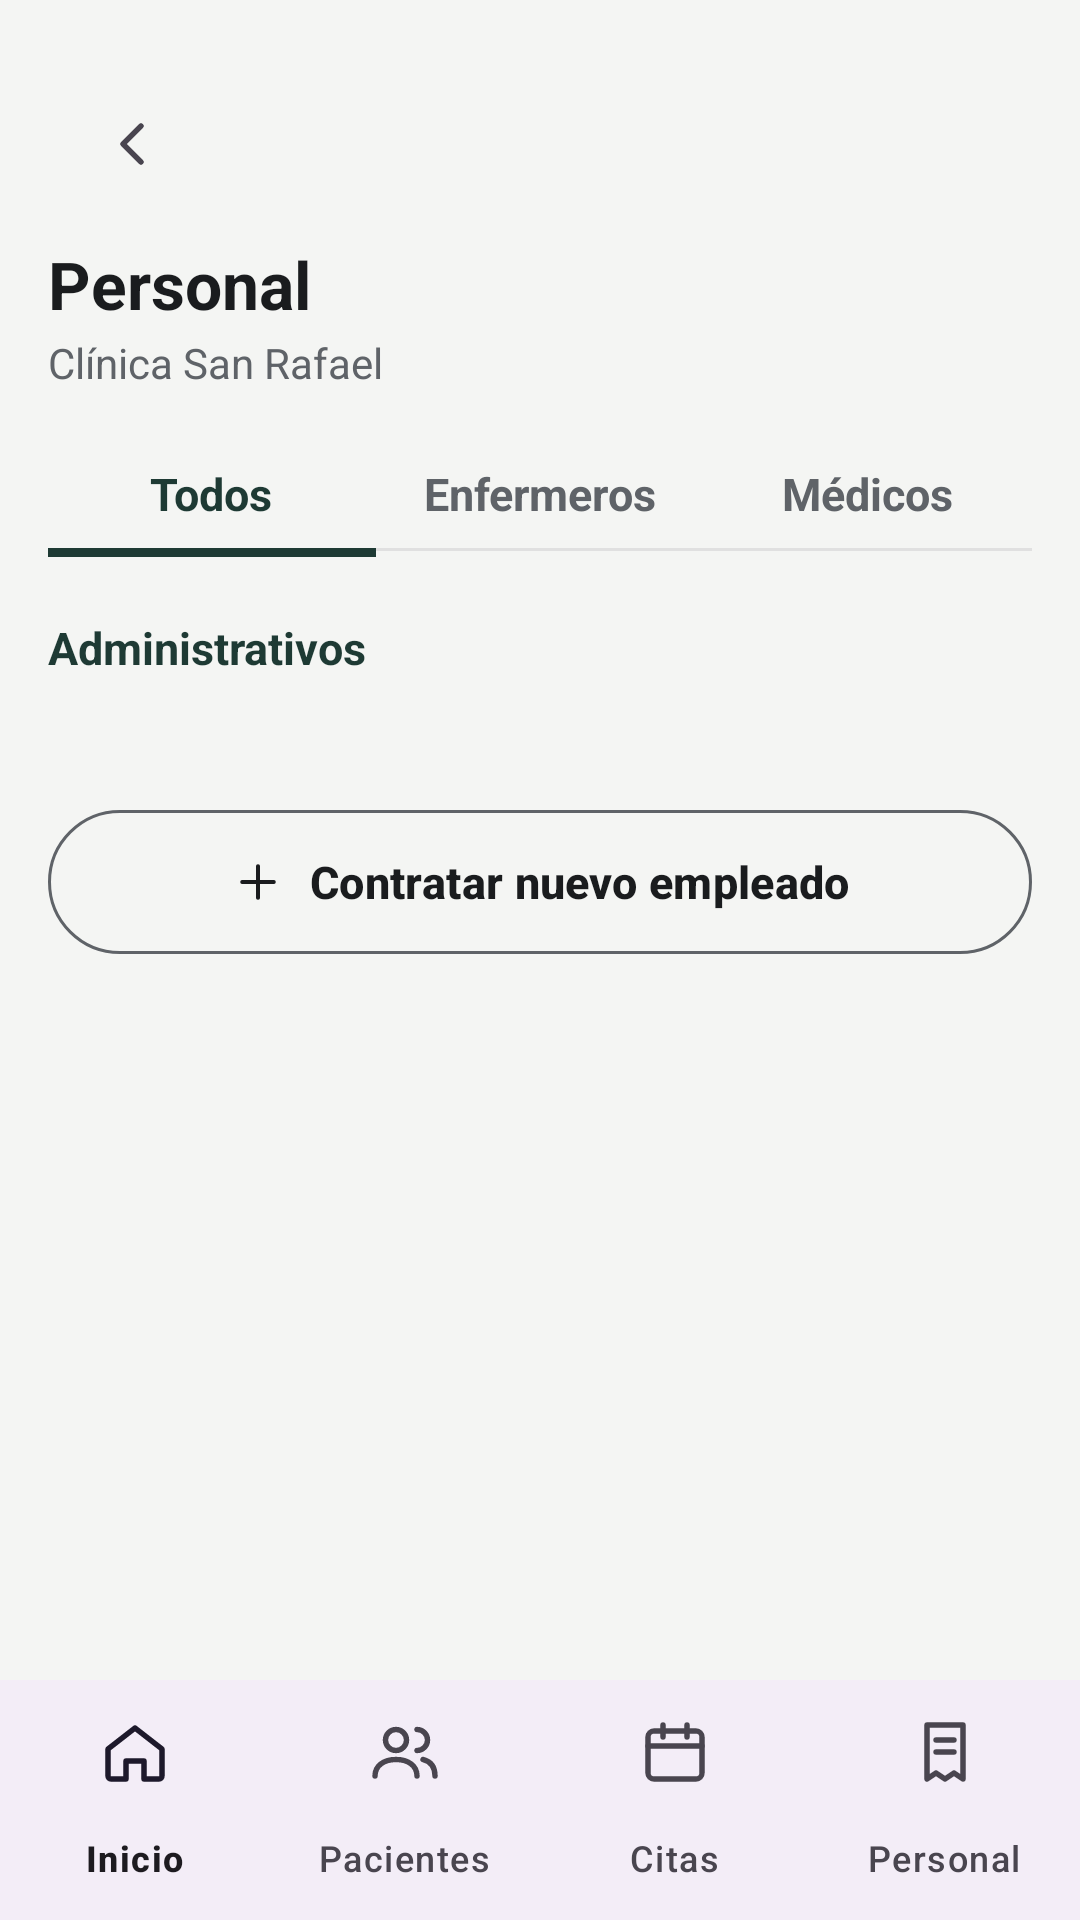

Produce the Android XML layout that renders to this screen, including the resource entries it uses.
<!-- AndroidManifest.xml: application theme Theme.MyApply -->
<!-- res/layout/activity_personal.xml -->
<?xml version="1.0" encoding="utf-8"?>
<LinearLayout xmlns:android="http://schemas.android.com/apk/res/android"
    xmlns:app="http://schemas.android.com/apk/res-auto"
    xmlns:tools="http://schemas.android.com/tools"
    android:id="@+id/main"
    android:layout_width="match_parent"
    android:layout_height="match_parent"
    android:background="@color/cm_fondo"
    android:orientation="vertical"
    tools:context=".Personal">

    <FrameLayout
        android:layout_width="match_parent"
        android:layout_height="0dp"
        android:layout_weight="1">

        <androidx.core.widget.NestedScrollView
            android:layout_width="match_parent"
            android:layout_height="match_parent"
            android:fillViewport="false">

            <LinearLayout
                android:layout_width="match_parent"
                android:layout_height="wrap_content"
                android:orientation="vertical"
                android:paddingHorizontal="16dp"
                android:paddingTop="16dp"
                android:paddingBottom="96dp">

                
                <RelativeLayout
                    android:layout_width="match_parent"
                    android:layout_height="wrap_content"
                    android:layout_marginBottom="16dp">

                    <LinearLayout
                        android:id="@+id/linearLayout"
                        android:layout_width="wrap_content"
                        android:layout_height="wrap_content"
                        android:layout_alignParentStart="true"
                        android:layout_centerVertical="true"
                        android:orientation="vertical">

                        <com.google.android.material.appbar.MaterialToolbar
                            android:id="@+id/toolbar"
                            android:layout_width="wrap_content"
                            android:layout_height="?attr/actionBarSize"
                            android:background="@color/cm_fondo"
                            app:navigationContentDescription="Volver"
                            app:navigationIcon="@drawable/ic_arrow_back"
                            app:titleTextAppearance="@style/TextAppearance.Material3.TitleLarge" />

                        <TextView
                            android:id="@+id/tvTituloTurno"
                            android:layout_width="wrap_content"
                            android:layout_height="wrap_content"
                            android:text="Personal"
                            android:textColor="#1A1C1E"
                            android:textSize="22sp"
                            android:textStyle="bold" />

                        <TextView
                            android:id="@+id/tvSubtituloEnfermero"
                            android:layout_width="wrap_content"
                            android:layout_height="wrap_content"
                            android:layout_marginTop="2dp"
                            android:text="Clínica San Rafael"
                            android:textColor="@color/cm_texto_secundario"
                            android:textSize="14sp" />
                    </LinearLayout>
                </RelativeLayout>

                
                <LinearLayout
                    android:layout_width="match_parent"
                    android:layout_height="wrap_content"
                    android:orientation="horizontal">

                    <LinearLayout
                        android:id="@+id/btnTodo"
                        android:layout_width="0dp"
                        android:layout_height="wrap_content"
                        android:layout_weight="1"
                        android:gravity="center"
                        android:clickable="true"
                        android:focusable="true"
                        android:orientation="vertical">

                        <TextView
                            android:layout_width="wrap_content"
                            android:layout_height="wrap_content"
                            android:paddingVertical="8dp"
                            android:text="Todos"
                            android:textColor="#1E3A34"
                            android:textSize="15sp"
                            android:textStyle="bold" />

                        <View
                            android:layout_width="match_parent"
                            android:layout_height="3dp"
                            android:background="#1E3A34" />
                    </LinearLayout>

                    <LinearLayout
                        android:id="@+id/btnEnfermeros"
                        android:layout_width="0dp"
                        android:layout_height="wrap_content"
                        android:layout_weight="1"
                        android:gravity="center"
                        android:clickable="true"
                        android:focusable="true"
                        android:orientation="vertical">

                        <TextView
                            android:layout_width="wrap_content"
                            android:layout_height="wrap_content"
                            android:paddingVertical="8dp"
                            android:text="Enfermeros"
                            android:textColor="#5F6368"
                            android:textSize="15sp"
                            android:textStyle="bold" />

                        <View
                            android:layout_width="match_parent"
                            android:layout_height="1dp"
                            android:background="#E0E0E0" />
                    </LinearLayout>

                    <LinearLayout
                        android:id="@+id/btnMedicos"
                        android:layout_width="0dp"
                        android:layout_height="wrap_content"
                        android:layout_weight="1"
                        android:gravity="center"
                        android:clickable="true"
                        android:focusable="true"
                        android:orientation="vertical">

                        <TextView
                            android:layout_width="wrap_content"
                            android:layout_height="wrap_content"
                            android:paddingVertical="8dp"
                            android:text="Médicos"
                            android:textColor="#5F6368"
                            android:textSize="15sp"
                            android:textStyle="bold" />

                        <View
                            android:layout_width="match_parent"
                            android:layout_height="1dp"
                            android:background="#E0E0E0" />
                    </LinearLayout>
                </LinearLayout>

                <TextView
                    android:id="@+id/btnAdministrativos"
                    android:layout_width="wrap_content"
                    android:layout_height="wrap_content"
                    android:layout_marginTop="12dp"
                    android:paddingVertical="8dp"
                    android:clickable="true"
                    android:focusable="true"
                    android:text="Administrativos"
                    android:textColor="#1E3A34"
                    android:textSize="15sp"
                    android:textStyle="bold" />

                
                <androidx.recyclerview.widget.RecyclerView
                    android:id="@+id/rvEmpleados"
                    android:layout_width="match_parent"
                    android:layout_height="wrap_content"
                    android:layout_marginTop="12dp"
                    android:nestedScrollingEnabled="false"
                    app:layoutManager="androidx.recyclerview.widget.LinearLayoutManager"
                    tools:listitem="@layout/activity_empleado_adapter" />

                
                <com.google.android.material.button.MaterialButton
                    android:id="@+id/btnContratar"
                    style="@style/Widget.Material3.Button.OutlinedButton"
                    android:layout_width="match_parent"
                    android:layout_height="56dp"
                    android:layout_marginTop="20dp"
                    android:text="Contratar nuevo empleado"
                    android:textAllCaps="false"
                    android:textColor="#1A1C1E"
                    android:textSize="15sp"
                    android:textStyle="bold"
                    app:cornerRadius="28dp"
                    app:icon="@drawable/ic_add"
                    app:iconGravity="textStart"
                    app:iconPadding="8dp"
                    app:iconTint="#1A1C1E"
                    app:strokeColor="#5F6368" />

            </LinearLayout>
        </androidx.core.widget.NestedScrollView>
    </FrameLayout>

    <com.google.android.material.bottomnavigation.BottomNavigationView android:id="@+id/bottomNav"
        android:layout_width="match_parent"
        android:layout_height="wrap_content"
        app:menu="@menu/menu_nav_personal"
        app:labelVisibilityMode="labeled" />
</LinearLayout>
<!-- res/layout/activity_empleado_adapter.xml (included above) -->
<?xml version="1.0" encoding="utf-8"?>
<LinearLayout
    xmlns:android="http://schemas.android.com/apk/res/android"
    android:layout_width="match_parent"
    android:layout_height="wrap_content"
    android:orientation="vertical"
    android:padding="16dp">



    <TextView
        android:id="@+id/txtNombre"
        android:layout_width="match_parent"
        android:layout_height="wrap_content"
        android:textSize="20sp" />

    <TextView
        android:id="@+id/txtid_empleado"
        android:layout_width="match_parent"
        android:layout_height="wrap_content"
        android:textSize="16sp" />


</LinearLayout>
<!-- resources referenced by this layout -->
<resources>
  <color name="cm_fondo">#F4F5F3</color>
  <color name="cm_texto_secundario">#5F6368</color>
  <!-- drawable ic_add (drawable) -->
  <?xml version="1.0" encoding="utf-8"?>
  <vector xmlns:android="http://schemas.android.com/apk/res/android"
      android:width="24dp"
      android:height="24dp"
      android:viewportWidth="24"
      android:viewportHeight="24"
      android:tint="?attr/colorControlNormal">
      <path android:pathData="M12,5v14M5,12h14"
          android:strokeColor="#FF000000"
          android:strokeWidth="1.8"
          android:strokeLineCap="round"
          android:strokeLineJoin="round"
          android:fillColor="#00000000" />
  </vector>
  <!-- drawable ic_arrow_back (drawable) -->
  <?xml version="1.0" encoding="utf-8"?>
  <vector xmlns:android="http://schemas.android.com/apk/res/android"
      android:width="24dp"
      android:height="24dp"
      android:viewportWidth="24"
      android:viewportHeight="24"
      android:tint="?attr/colorControlNormal">
      <path android:pathData="M15,18l-6,-6 6,-6"
          android:strokeColor="#FF000000"
          android:strokeWidth="1.8"
          android:strokeLineCap="round"
          android:strokeLineJoin="round"
          android:fillColor="#00000000" />
  </vector>
  <style name="Theme.MyApply" parent="Base.Theme.MyApply" />
  <style name="Base.Theme.MyApply" parent="Theme.Material3.DayNight.NoActionBar">
          
          
      </style>
</resources>
